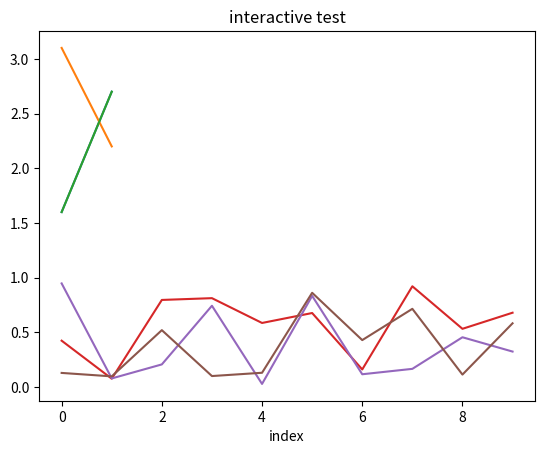

Reproduce this figure in Python.
#!/usr/bin/env python3
# -*- coding: utf-8 -*-
"""
Created on Wed Apr 24 08:45:32 2019

@author: rajeshnarayanarao
"""

# sphinx_gallery_thumbnail_number = 3
import matplotlib.pyplot as plt
# =============================================================================
import numpy as np
# import pandas
# 
# fig = plt.figure()  # an empty figure with no axes
# fig.suptitle('No axes on this figure')  # Add a title so we know which it is
# 
# fig, ax_lst = plt.subplots(2, 2)  # a figure with a 2x2 grid of Axes
# 
# a = pandas.DataFrame(np.random.rand(4,5), columns = list('abcde'))
# a_asndarray = a.values
# 
# b = np.matrix([[1,2],[3,4]])
# b_asarray = np.asarray(b)
# 
# x = np.linspace(0, 2, 100)
# 
# plt.plot(x, x, label='linear')
# plt.plot(x, x**2, label='quadratic')
# plt.plot(x, x**3, label='cubic')
# 
# plt.xlabel('x label')
# plt.ylabel('y label')
# 
# plt.title("Simple Plot")
# 
# plt.legend()
# 
# plt.show()
# 
# x = np.arange(0, 10, 0.2)
# y = np.sin(x)
# fig, ax = plt.subplots()
# ax.plot(x, y)
# plt.show()
# 
# def my_plotter(ax, data1, data2, param_dict):
#     """
#     A helper function to make a graph
# 
#     Parameters
#     ----------
#     ax : Axes
#         The axes to draw to
# 
#     data1 : array
#        The x data
# 
#     data2 : array
#        The y data
# 
#     param_dict : dict
#        Dictionary of kwargs to pass to ax.plot
# 
#     Returns
#     -------
#     out : list
#         list of artists added
#     """
#     out = ax.plot(data1, data2, **param_dict)
#     return out
# 
# # which you would then use as:
# 
# data1, data2, data3, data4 = np.random.randn(4, 100)
# fig, ax = plt.subplots(1, 1)
# my_plotter(ax, data1, data2, {'marker': 'D'})
# 
# fig, (ax1, ax2) = plt.subplots(1, 2)
# my_plotter(ax1, data1, data2, {'marker': 'x'})
# my_plotter(ax2, data3, data4, {'marker': 'o'})
# =============================================================================

import matplotlib
matplotlib.use('PS')   # generate postscript output by default

plt.ion()
plt.plot([1.6, 2.7])

plt.title("interactive test")
plt.xlabel("index")

ax = plt.gca()
ax.plot([3.1,2.2])

plt.draw()

plt.ioff()
plt.plot([1.6, 2.7])

plt.ioff()
for i in range(3):
    plt.plot(np.random.rand(10))
    plt.show()
